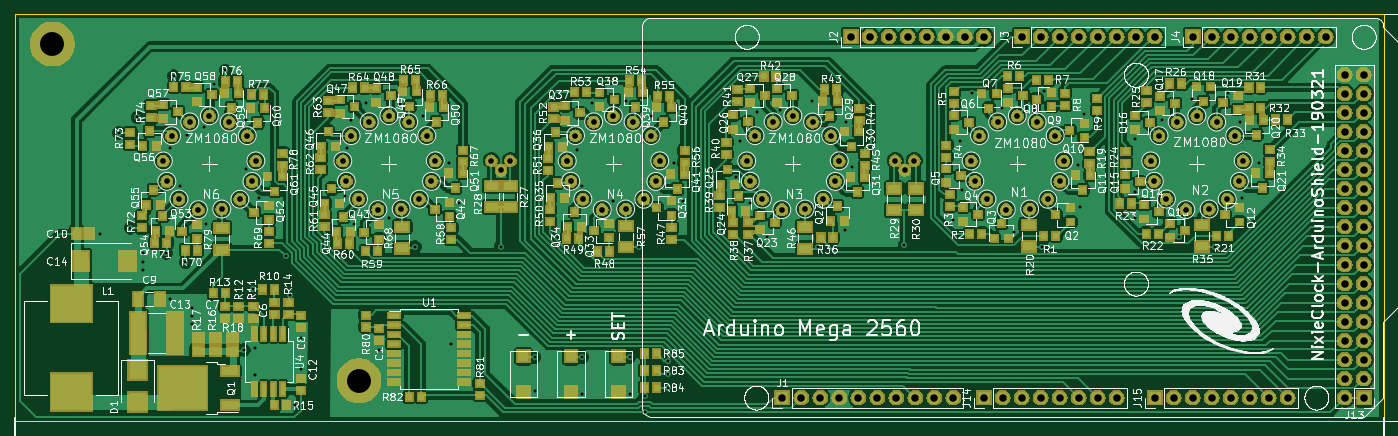
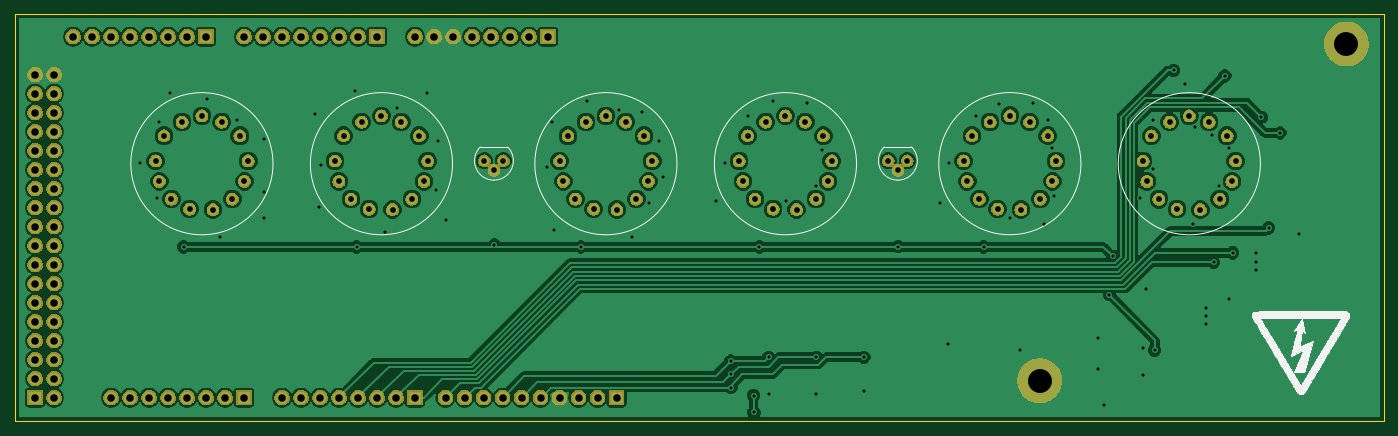
Circuit board: 11 layer files. Board 183.0 x 54.4 mm.
- bottom_copper: NixieClock01A-B.Cu.gbr (162651 bytes)
- bottom_mask: NixieClock01A-B.Mask.gbr (180439 bytes)
- paste: NixieClock01A-B.Paste.gbr (498 bytes)
- bottom_silk: NixieClock01A-B.SilkS.gbr (38760 bytes)
- outline: NixieClock01A-Edge.Cuts.gbr (717 bytes)
- top_copper: NixieClock01A-F.Cu.gbr (360138 bytes)
- top_mask: NixieClock01A-F.Mask.gbr (261075 bytes)
- paste: NixieClock01A-F.Paste.gbr (16717 bytes)
- top_silk: NixieClock01A-F.SilkS.gbr (330808 bytes)
- drill: NixieClock01A-NPTH.drl (130 bytes)
- drill: NixieClock01A-PTH.drl (4109 bytes)

=== bottom_copper: NixieClock01A-B.Cu.gbr (162651 bytes, source omitted) ===
=== bottom_mask: NixieClock01A-B.Mask.gbr (180439 bytes, source omitted) ===
=== paste: NixieClock01A-B.Paste.gbr ===
G04 #@! TF.GenerationSoftware,KiCad,Pcbnew,(5.0.2)-1*
G04 #@! TF.CreationDate,2019-03-22T14:40:18+01:00*
G04 #@! TF.ProjectId,NixieClock01A,4e697869-6543-46c6-9f63-6b3031412e6b,rev?*
G04 #@! TF.SameCoordinates,Original*
G04 #@! TF.FileFunction,Paste,Bot*
G04 #@! TF.FilePolarity,Positive*
%FSLAX46Y46*%
G04 Gerber Fmt 4.6, Leading zero omitted, Abs format (unit mm)*
G04 Created by KiCad (PCBNEW (5.0.2)-1) date 03/22/19 14:40:18*
%MOMM*%
%LPD*%
G01*
G04 APERTURE LIST*
G04 APERTURE END LIST*
M02*

=== bottom_silk: NixieClock01A-B.SilkS.gbr (38760 bytes, source omitted) ===
=== outline: NixieClock01A-Edge.Cuts.gbr ===
G04 #@! TF.GenerationSoftware,KiCad,Pcbnew,(5.0.2)-1*
G04 #@! TF.CreationDate,2019-03-22T14:40:18+01:00*
G04 #@! TF.ProjectId,NixieClock01A,4e697869-6543-46c6-9f63-6b3031412e6b,rev?*
G04 #@! TF.SameCoordinates,Original*
G04 #@! TF.FileFunction,Profile,NP*
%FSLAX46Y46*%
G04 Gerber Fmt 4.6, Leading zero omitted, Abs format (unit mm)*
G04 Created by KiCad (PCBNEW (5.0.2)-1) date 03/22/19 14:40:18*
%MOMM*%
%LPD*%
G01*
G04 APERTURE LIST*
%ADD10C,0.150000*%
%ADD11C,0.200000*%
G04 APERTURE END LIST*
D10*
X58000000Y-158400000D02*
X58000000Y-104000000D01*
D11*
X241000000Y-158400000D02*
X58000000Y-158400000D01*
X241000000Y-104000000D02*
X241000000Y-158400000D01*
X58000000Y-104000000D02*
X241000000Y-104000000D01*
M02*

=== top_copper: NixieClock01A-F.Cu.gbr (360138 bytes, source omitted) ===
=== top_mask: NixieClock01A-F.Mask.gbr (261075 bytes, source omitted) ===
=== paste: NixieClock01A-F.Paste.gbr (16717 bytes, source omitted) ===
=== top_silk: NixieClock01A-F.SilkS.gbr (330808 bytes, source omitted) ===
=== drill: NixieClock01A-NPTH.drl ===
M48
;DRILL file {KiCad (5.0.2)-1} date 03/22/19 14:38:28
;FORMAT={-:-/ absolute / inch / decimal}
FMAT,2
INCH,TZ
%
G90
G05
T0
M30

=== drill: NixieClock01A-PTH.drl ===
M48
;DRILL file {KiCad (5.0.2)-1} date 03/22/19 14:38:28
;FORMAT={-:-/ absolute / inch / decimal}
FMAT,2
INCH,TZ
T1C0.0157
T2C0.0295
T3C0.0300
T4C0.0394
T5C0.1260
%
G90
G05
T1
X2.7306Y-5.2515
X2.83Y-4.72
X2.89Y-5.22
X2.9277Y-4.6377
X2.9572Y-5.3504
X2.9572Y-5.3976
X2.9572Y-5.4409
X3.08Y-5.3515
X3.1Y-5.5925
X3.1Y-4.8
X3.12Y-4.42
X3.15Y-5.
X3.18Y-5.4
X3.19Y-4.73
X3.2181Y-5.6398
X3.2181Y-5.6831
X3.2181Y-5.7264
X3.28Y-4.69
X3.29Y-5.2
X3.33Y-4.46
X3.39Y-4.39
X3.4891Y-5.8628
X3.5Y-4.65
X3.5Y-4.91
X3.537Y-5.5413
X3.5491Y-5.8528
X3.5491Y-5.9928
X3.5685Y-5.06
X3.71Y-5.37
X3.7291Y-5.5715
X3.7576Y-6.15
X3.789Y-5.8012
X3.789Y-5.9626
X4.02Y-5.05
X4.03Y-4.8
X4.05Y-4.65
X4.07Y-5.2
X4.13Y-4.56
X4.2Y-5.86
X4.25Y-5.17
X4.31Y-4.57
X4.39Y-5.32
X4.43Y-4.63
X4.57Y-4.88
X4.58Y-5.83
X4.62Y-5.09
X4.84Y-5.3185
X5.02Y-5.9
X5.02Y-6.08
X5.24Y-4.81
X5.27Y-5.
X5.27Y-5.9
X5.27Y-6.0915
X5.32Y-4.56
X5.43Y-5.08
X5.5Y-4.55
X5.52Y-5.9
X5.52Y-6.0915
X5.57Y-5.32
X5.599Y-6.191
X5.6Y-6.1028
X5.63Y-4.63
X5.72Y-5.92
X5.72Y-5.99
X5.72Y-6.06
X5.75Y-4.88
X5.8Y-5.08
X6.08Y-4.95
X6.1Y-4.76
X6.15Y-5.09
X6.19Y-4.61
X6.24Y-5.27
X6.31Y-4.6
X6.48Y-4.55
X6.51Y-5.32
X6.65Y-5.23
X6.66Y-4.66
X6.69Y-4.9
X6.9653Y-5.3095
X7.22Y-5.18
X7.26Y-4.76
X7.27Y-5.02
X7.32Y-4.51
X7.48Y-4.59
X7.54Y-5.24
X7.69Y-5.32
X7.7Y-4.5
X7.88Y-4.89
X7.89Y-5.11
X7.91Y-4.62
X8.18Y-4.75
X8.18Y-5.03
X8.18Y-5.17
X8.32Y-4.65
X8.41Y-5.2699
X8.48Y-4.54
X8.6Y-5.32
X8.67Y-4.51
X8.73Y-4.66
X8.74Y-5.06
X8.83Y-4.88
T2
X4.7913Y-4.8661
X4.8413Y-4.9161
X4.8913Y-4.8661
X6.9173Y-4.8661
X6.9673Y-4.9161
X7.0173Y-4.8661
T3
X7.3158Y-4.8674
X7.3355Y-4.9752
X7.36Y-4.7348
X7.3994Y-5.0684
X7.4553Y-4.6627
X7.5012Y-5.1236
X7.5595Y-4.63
X7.6242Y-5.1208
X7.6636Y-4.6627
X7.7196Y-5.0684
X7.759Y-4.7348
X7.7835Y-4.9752
X7.8031Y-4.8674
X6.1343Y-4.8674
X6.154Y-4.9752
X6.1785Y-4.7348
X6.2178Y-5.0684
X6.2738Y-4.6627
X6.3197Y-5.1235
X6.378Y-4.6299
X6.4427Y-5.1208
X6.4821Y-4.6627
X6.5381Y-5.0684
X6.5774Y-4.7348
X6.6019Y-4.9752
X6.6216Y-4.8674
X8.2607Y-4.8674
X8.2804Y-4.9752
X8.3049Y-4.7348
X8.3442Y-5.0684
X8.4002Y-4.6627
X8.4461Y-5.1236
X8.5043Y-4.63
X8.5691Y-5.1208
X8.6085Y-4.6627
X8.6645Y-5.0684
X8.7038Y-4.7348
X8.7283Y-4.9752
X8.748Y-4.8674
X5.1894Y-4.8674
X5.2091Y-4.9752
X5.2336Y-4.7348
X5.273Y-5.0684
X5.3289Y-4.6627
X5.3748Y-5.1235
X5.4331Y-4.6299
X5.4978Y-5.1208
X5.5372Y-4.6627
X5.5932Y-5.0684
X5.6326Y-4.7348
X5.657Y-4.9752
X5.6767Y-4.8674
X3.0637Y-4.8676
X3.0833Y-4.9754
X3.1078Y-4.735
X3.1472Y-5.0686
X3.2032Y-4.6629
X3.2491Y-5.1238
X3.3073Y-4.6302
X3.3721Y-5.121
X3.4115Y-4.6629
X3.4674Y-5.0686
X3.5068Y-4.735
X3.5313Y-4.9754
X3.551Y-4.8676
X4.0084Y-4.8671
X4.0281Y-4.9749
X4.0526Y-4.7345
X4.0919Y-5.0681
X4.1479Y-4.6624
X4.1938Y-5.1233
X4.252Y-4.6297
X4.3168Y-5.1206
X4.3562Y-4.6624
X4.4122Y-5.0681
X4.4515Y-4.7345
X4.476Y-4.9749
X4.4957Y-4.8671
T4
X8.2822Y-6.113
X8.3822Y-6.113
X8.4822Y-6.113
X8.5822Y-6.113
X8.6822Y-6.113
X8.7822Y-6.113
X8.8822Y-6.113
X8.9822Y-6.113
X7.5822Y-4.213
X7.6822Y-4.213
X7.7822Y-4.213
X7.8822Y-4.213
X7.9822Y-4.213
X8.0822Y-4.213
X8.1822Y-4.213
X8.2822Y-4.213
X9.2822Y-4.413
X9.2822Y-4.513
X9.2822Y-4.613
X9.2822Y-4.713
X9.2822Y-4.813
X9.2822Y-4.913
X9.2822Y-5.013
X9.2822Y-5.113
X9.2822Y-5.213
X9.2822Y-5.313
X9.2822Y-5.413
X9.2822Y-5.513
X9.2822Y-5.613
X9.2822Y-5.713
X9.2822Y-5.813
X9.2822Y-5.913
X9.2822Y-6.013
X9.2822Y-6.113
X9.3822Y-4.413
X9.3822Y-4.513
X9.3822Y-4.613
X9.3822Y-4.713
X9.3822Y-4.813
X9.3822Y-4.913
X9.3822Y-5.013
X9.3822Y-5.113
X9.3822Y-5.213
X9.3822Y-5.313
X9.3822Y-5.413
X9.3822Y-5.513
X9.3822Y-5.613
X9.3822Y-5.713
X9.3822Y-5.813
X9.3822Y-5.913
X9.3822Y-6.013
X9.3822Y-6.113
X6.3222Y-6.113
X6.4222Y-6.113
X6.5222Y-6.113
X6.6222Y-6.113
X6.7222Y-6.113
X6.8222Y-6.113
X6.9222Y-6.113
X7.0222Y-6.113
X7.1222Y-6.113
X7.2222Y-6.113
X8.4822Y-4.213
X8.5822Y-4.213
X8.6822Y-4.213
X8.7822Y-4.213
X8.8822Y-4.213
X8.9822Y-4.213
X9.0822Y-4.213
X9.1822Y-4.213
X7.3822Y-6.113
X7.4822Y-6.113
X7.5822Y-6.113
X7.6822Y-6.113
X7.7822Y-6.113
X7.8822Y-6.113
X7.9822Y-6.113
X8.0822Y-6.113
X6.6822Y-4.213
X6.7822Y-4.213
X6.8822Y-4.213
X6.9822Y-4.213
X7.0822Y-4.213
X7.1822Y-4.213
X7.2822Y-4.213
X7.3822Y-4.213
T5
X2.4803Y-4.252
X4.0945Y-6.0236
T0
M30

